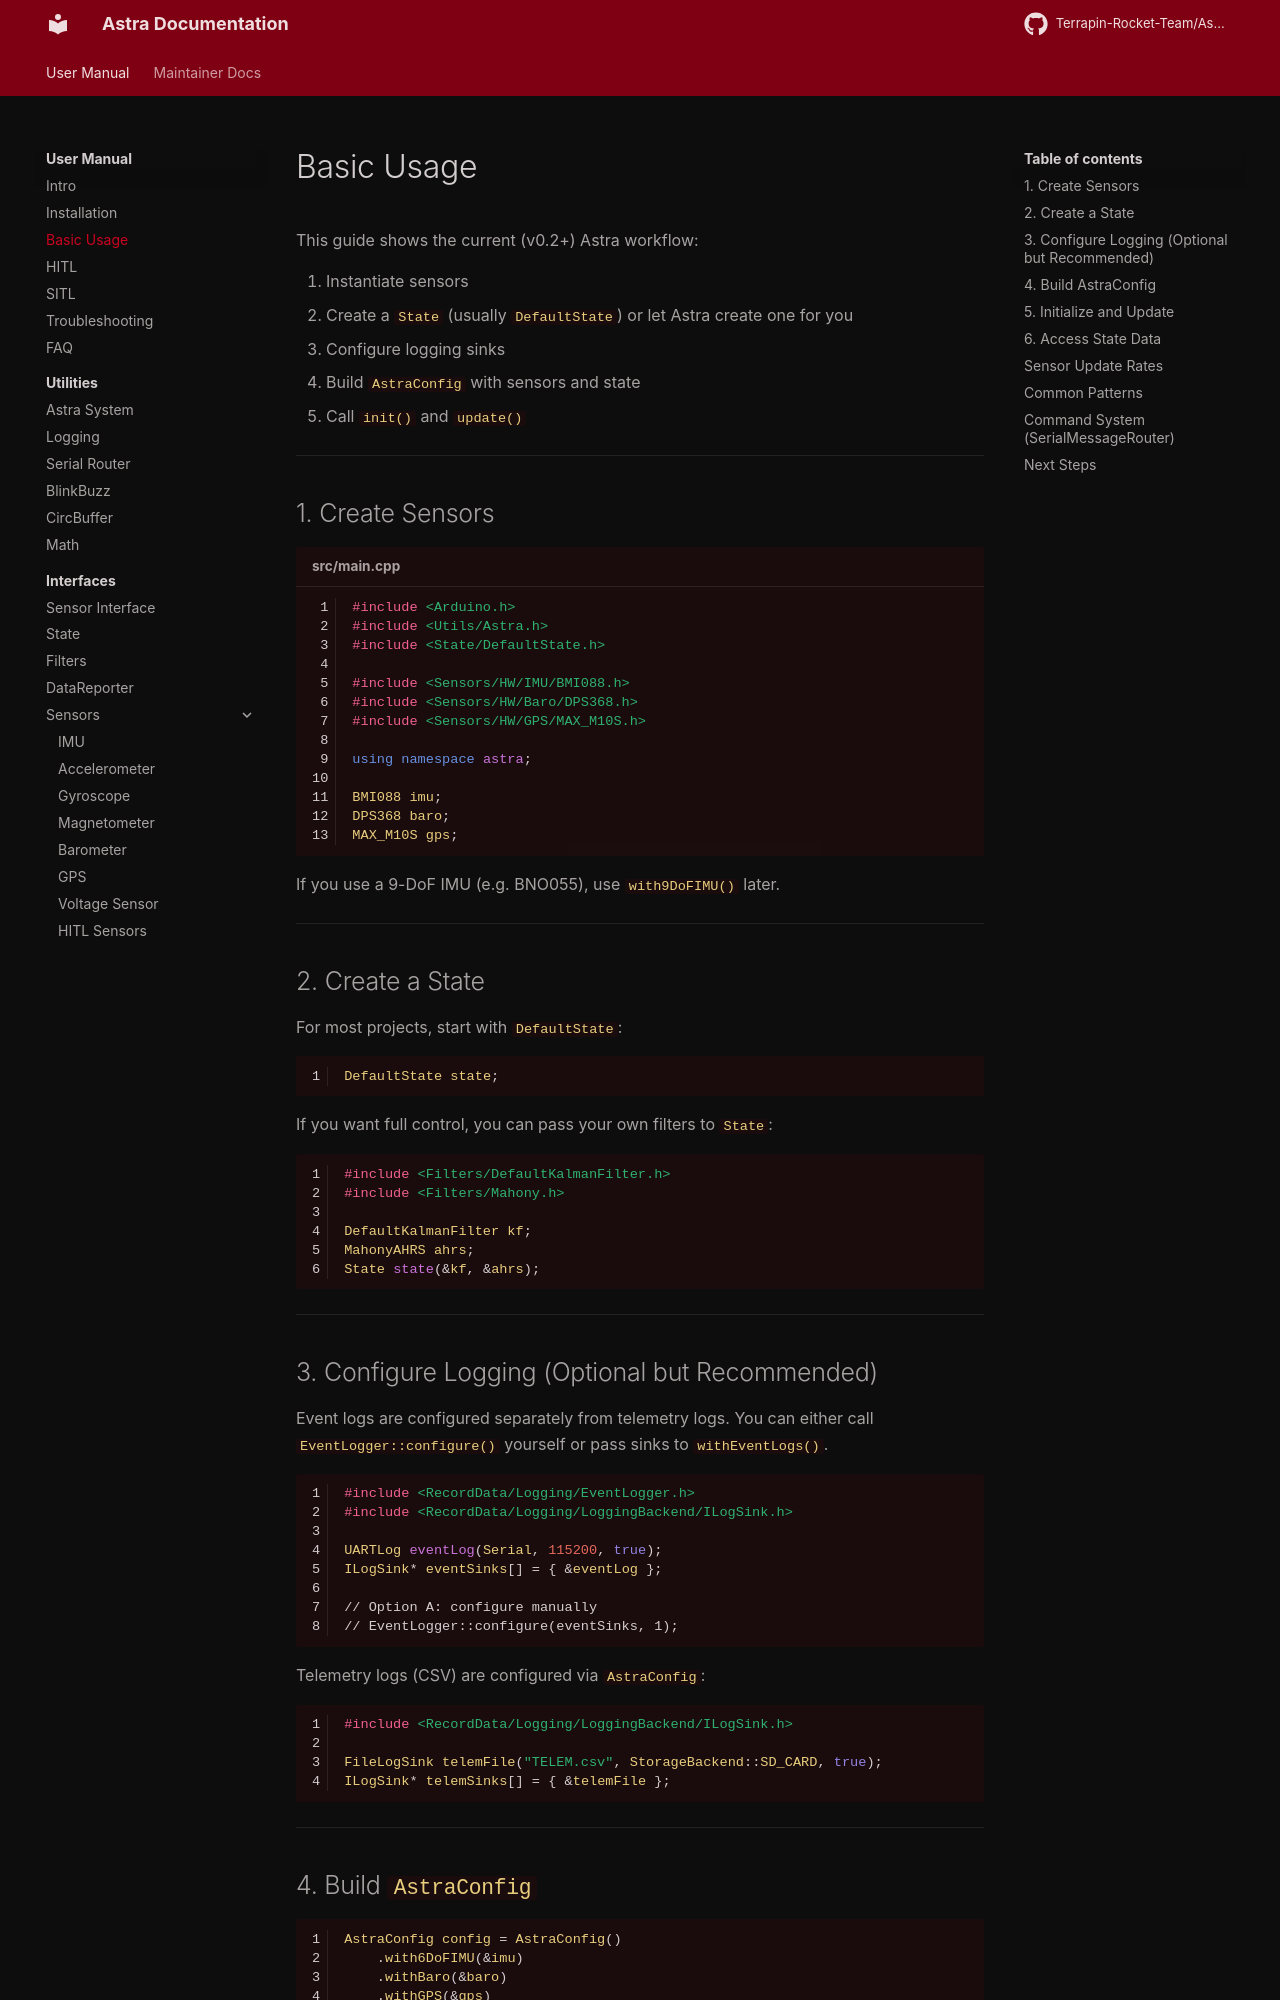

repository: Terrapin-Rocket-Team/Astra · page: user-guide/basic-use/index.html · generator: mkdocs

# Basic Usage

This guide shows the current (v0.2+) Astra workflow:

1. Instantiate sensors
2. Create a `State` (usually `DefaultState`) or let Astra create one for you
3. Configure logging sinks
4. Build `AstraConfig` with sensors and state
5. Call `init()` and `update()`

---

## 1. Create Sensors

```cpp title="src/main.cpp"
#include <Arduino.h>
#include <Utils/Astra.h>
#include <State/DefaultState.h>

#include <Sensors/HW/IMU/BMI088.h>
#include <Sensors/HW/Baro/DPS368.h>
#include <Sensors/HW/GPS/MAX_M10S.h>

using namespace astra;

BMI088 imu;
DPS368 baro;
MAX_M10S gps;
```

If you use a 9-DoF IMU (e.g. BNO055), use `with9DoFIMU()` later.

---

## 2. Create a State

For most projects, start with `DefaultState`:

```cpp
DefaultState state;
```

If you want full control, you can pass your own filters to `State`:

```cpp
#include <Filters/DefaultKalmanFilter.h>
#include <Filters/Mahony.h>

DefaultKalmanFilter kf;
MahonyAHRS ahrs;
State state(&kf, &ahrs);
```

---

## 3. Configure Logging (Optional but Recommended)

Event logs are configured separately from telemetry logs. You can either call `EventLogger::configure()` yourself or pass sinks to `withEventLogs()`.

```cpp
#include <RecordData/Logging/EventLogger.h>
#include <RecordData/Logging/LoggingBackend/ILogSink.h>

UARTLog eventLog(Serial, 115200, true);
ILogSink* eventSinks[] = { &eventLog };

// Option A: configure manually
// EventLogger::configure(eventSinks, 1);
```

Telemetry logs (CSV) are configured via `AstraConfig`:

```cpp
#include <RecordData/Logging/LoggingBackend/ILogSink.h>

FileLogSink telemFile("TELEM.csv", StorageBackend::SD_CARD, true);
ILogSink* telemSinks[] = { &telemFile };
```

---
